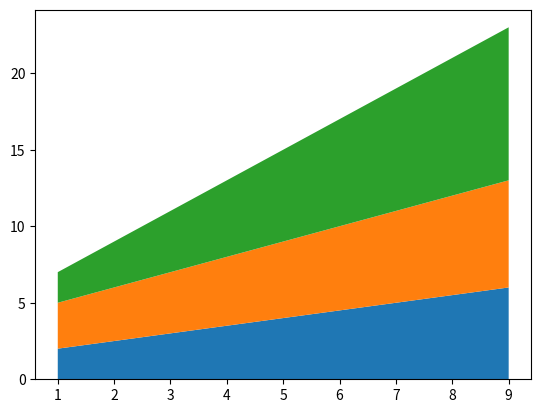

The matplotlib source for this figure:
import numpy as np
import matplotlib.pyplot as plt

x = [1,3,5,7,9]
y1 = [2,3,4,5,6]
y2 = [3,4,5,6,7]
y3 = [2,4,6,8,10]

plt.stackplot(x, y1, y2, y3)
plt.show()
